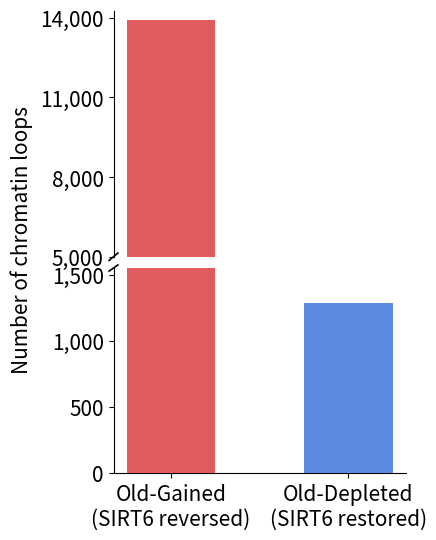

The matplotlib source for this figure:
###############################################################################
# Code for Figure 5d
# Language: Python 3
# Required package: matplotlib
#Mengying Zhang (zhangmyharper@gmail.com) 
###############################################################################

import matplotlib.pyplot as plt

counts = [13900, 1284]
categories = ["Old-Gained\n(SIRT6 reversed)", "Old-Depleted\n(SIRT6 restored)"]
colors = ["#E05C5C", "#5C8AE0"]

break_low = 1550
break_high = 5000

fig, (ax_top, ax_bot) = plt.subplots(2, 1, figsize=(4.5, 6), sharex=True, gridspec_kw={"height_ratios": [1.8, 1.5], "hspace": 0.05})

for i, (cnt, col) in enumerate(zip(counts, colors)):
    ax_top.bar(i, cnt, color=col, width=0.5, zorder=3)

ax_top.set_ylim(break_high, 14250)
ax_top.set_yticks([5000, 8000, 11000, 14000])
ax_top.set_yticklabels(["5,000", "8,000", "11,000", "14,000"], fontsize=15)
ax_top.spines["top"].set_visible(False)
ax_top.spines["bottom"].set_visible(False)
ax_top.spines["right"].set_visible(False)
ax_top.tick_params(axis="x", bottom=False, labelbottom=False)

for i, (cnt, col) in enumerate(zip(counts, colors)):
    ax_bot.bar(i, cnt, color=col, width=0.5, zorder=3)

ax_bot.set_ylim(0, break_low)
ax_bot.set_yticks([0, 500, 1000, 1500])
ax_bot.set_yticklabels(["0", "500", "1,000", "1,500"], fontsize=15)
ax_bot.spines["top"].set_visible(False)
ax_bot.spines["right"].set_visible(False)

d = 0.015
ax_top.plot([-d, d], [-d, d], transform=ax_top.transAxes, color="black", linewidth=1.2, clip_on=False)
ax_bot.plot([-d, d], [1-d, 1+d], transform=ax_bot.transAxes, color="black", linewidth=1.2, clip_on=False)

ax_bot.set_xticks([0, 1])
ax_bot.set_xticklabels(categories, fontsize=15, fontweight="normal")

fig.text(0.02, 0.5, "Number of chromatin loops", va="center", rotation="vertical", fontsize=15, fontweight="normal")
fig.subplots_adjust(left=0.25)

plt.savefig("loop_category_barplot_break5000.pdf", dpi=300, bbox_inches="tight")
plt.savefig("loop_category_barplot_break5000.png", dpi=300, bbox_inches="tight")
plt.show()
